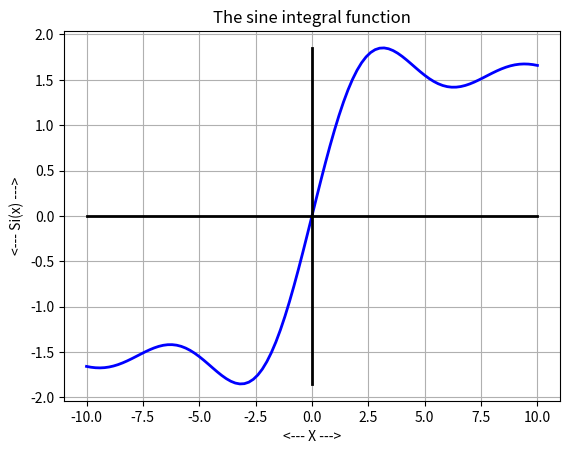

Reproduce this figure in Python.
#! /usr/bin/env python3
#
def sine_integral_test ( ):

#*****************************************************************************80
#
## sine_integral_test() tests sine_integral().
#
#  Licensing:
#
#    This code is distributed under the MIT license.
#
#  Modified:
#
#    08 August 2025
#
#  Author:
#
#    John Burkardt
#
  import numpy as np
  import platform

  print ( '' )
  print ( 'sine_integral_test():' )
  print ( '  python version: ' + platform.python_version ( ) )
  print ( '  numpy version:  ' + np.version.version )
  print ( '  Test sine_integral().' )

  si_test ( );
  si_plot ( );
#
#  Terminate.
#
  print ( '' )
  print ( 'sine_integral_test():' )
  print ( '  Normal end of execution.' )

  return

def si ( x ):

#*****************************************************************************80
#
## si() computes the sine integral Si(x).
#
#  Discussion:
#
#    The original version of this code seems to assume 0 <= x.
#
#  Licensing:
#
#    This routine is copyrighted by Shanjie Zhang and Jianming Jin.  However,
#    they give permission to incorporate this routine into a user program
#    provided that the copyright is acknowledged.
#
#  Modified:
#
#    26 March 2025
#
#  Author:
#
#    Original FORTRAN77 version by Shanjie Zhang, Jianming Jin.
#    This version by John Burkardt.
#
#  Reference:
#
#    Shanjie Zhang, Jianming Jin,
#    Computation of Special Functions,
#    Wiley, 1996,
#    ISBN: 0-471-11963-6,
#    LC: QA351.C45.
#
#  Input:
#
#    real x: the argument.
#
#  Output:
#
#    real value: the value of Si(x).
#
  import numpy as np

  p2 = 1.570796326794897
  el = 0.5772156649015329
  eps = 1.0E-15

  xabs = np.abs ( x )
  if ( x < 0.0 ):
    xsign = -1.0
  else:
    xsign = +1.0

  x2 = x * x

  if ( x == 0.0 ):

    value = 0.0

  elif ( xabs <= 16.0 ):

    xr = xabs
    value = xabs
    for k in range ( 1, 41 ):
      xr = -0.5 * xr * ( 2 * k - 1 ) / k / ( 4 * k * k + 4 * k + 1 ) * x2
      value = value + xr
      if ( np.abs ( xr ) < np.abs ( value ) * eps ):
        return xsign * value

  elif ( xabs <= 32.0 ):

    bj = np.zeros ( 101 )
    m = int ( 47.2 + 0.82 * xabs )
    xa1 = 0.0
    xa0 = 1.0E-100
    for k in range ( m, 0, -1 ):
      xa = 4.0 * k * xa0 / xabs - xa1
      bj[k-1] = xa
      xa1 = xa0
      xa0 = xa

    xs = bj[0]
    for k in range ( 2, m, 2 ):
      xs = xs + 2.0 * bj[k]

    bj[0] = bj[0] / xs
    for k in range ( 1, m ):
      bj[k] = bj[k] / xs

    xr = 1.0
    xg1 = bj[0]
    for k in range ( 2, m + 1 ):
      xr = 0.25 * xr * ( 2.0 * k - 3.0 )**2  \
        / ( ( k - 1.0 ) * ( 2.0 * k - 1.0 )**2 ) * xabs
      xg1 = xg1 + bj[k-1] * xr

    xr = 1.0
    xg2 = bj[0]
    for k in range ( 2, m + 1 ):
      xr = 0.25 * xr * ( 2.0 * k - 5.0 )**2 \
        / ( ( k - 1.0 ) * ( 2.0 * k - 3.0 )**2 ) * xabs
      xg2 = xg2 + bj[k-1] * xr

    xcs = np.cos ( xabs / 2.0 )
    xss = np.sin ( xabs / 2.0 )
    value = xsign * ( xabs * xcs * xg1 + 2.0 * xss * xg2 - np.sin ( xabs ) )

  else:

    xr = 1.0
    xf = 1.0
    for k in range ( 1, 10 ):
      xr = -2.0 * xr * k * ( 2 * k - 1 ) / x2
      xf = xf + xr
    xr = 1.0 / xabs
    xg = xr
    for k in range ( 1, 9 ):
      xr = -2.0 * xr * ( 2 * k + 1 ) * k / x2
      xg = xg + xr
    value = xabs * ( p2 - xf * np.cos ( xabs ) / xabs - xg * np.sin ( xabs ) / xabs )

  return value

def si_plot ( ):

#*****************************************************************************80
#
## si_plot() plots si().
#
#  Licensing:
#
#    This code is distributed under the MIT license.
#
#  Modified:
#
#    08 August 2025
#
#  Author:
#
#    John Burkardt
#
  import matplotlib.pyplot as plt
  import numpy as np

  print ( '' )
  print ( 'si_plot():' )
  print ( '  si() evaluates the sine integral function.' )

  a = -10.0
  b =  10.0
  nplot = 101
  x = np.linspace ( a, b, nplot )
  y = np.zeros ( nplot )
  for i in range ( 0, nplot ):
    y[i] = si ( x[i] )

  plt.plot ( x, y, 'b-', linewidth = 2 )
  plt.plot ( [a,b], [0,0], 'k-', linewidth = 2 )

  ymin = min ( y )
  ymax = max ( y )
  plt.plot ( [0, 0], [ymin,ymax], 'k-', linewidth = 2 )

  plt.grid ( True )
  plt.xlabel ( '<--- X --->' )
  plt.ylabel ( '<--- Si(x) --->' )
  plt.title ( 'The sine integral function' )
  filename = 'si_plot.png'
  plt.savefig ( filename )
  print ( '  Graphics saved as "' + filename + '"' )
  plt.show ( block = False )
  plt.close ( )

  return

def si_test ( ):

#*****************************************************************************80
#
## si_test() tests si().
#
#  Licensing:
#
#    This code is distributed under the MIT license.
#
#  Modified:
#
#    27 March 2025
#
#  Author:
#
#    John Burkardt
#
  print ( '' )
  print ( 'si_test():' )
  print ( '  si() evalues the sine integral function.' )
  print ( '' )
  print ( '      X            SI(X)' )
  print ( '' )

  n_data = 0

  while ( True ):

    n_data, x, fx1 = si_values ( n_data )

    if ( n_data == 0 ):
      break

    fx2 = si ( x )

    print ( '  %14.6g  %24.16g  %24.16g' % ( x, fx1, fx2 ) )

  return

def si_values ( n_data ):

#*****************************************************************************80
#
## si_values() returns some values of the sine integral function.
#
#  Discussion:
#
#    SI(X) = integral ( 0 <= T <= X ) sin ( T ) / T dt
#
#    In Mathematica, the function can be evaluated by:
#
#      SinIntegral[x]
#
#  Licensing:
#
#    This code is distributed under the MIT license.
#
#  Modified:
#
#    21 February 2015
#
#  Author:
#
#    John Burkardt
#
#  Reference:
#
#    Milton Abramowitz and Irene Stegun,
#    Handbook of Mathematical Functions,
#    US Department of Commerce, 1964.
#
#    Stephen Wolfram,
#    The Mathematica Book,
#    Fourth Edition,
#    Wolfram Media / Cambridge University Press, 1999.
#
#  Input:
#
#    integer n_data.  The user sets n_data to 0 before the first call.  
#
#  Output:
#
#    integer n_data.  On each call, the routine increments n_data by 1, and
#    returns the corresponding data; when there is no more data, the
#    output value of n_data will be 0 again.
#
#    real X, the argument of the function.
#
#    real F, the value of the function.
#
  import numpy as np

  n_max = 16

  f_vec = np.array ( ( \
     0.4931074180430667E+00, \
     0.5881288096080801E+00, \
     0.6812222391166113E+00, \
     0.7720957854819966E+00, \
     0.8604707107452929E+00, \
     0.9460830703671830E+00, \
     0.1108047199013719E+01, \
     0.1256226732779218E+01, \
     0.1389180485870438E+01, \
     0.1505816780255579E+01, \
     0.1605412976802695E+01, \
     0.1778520173443827E+01, \
     0.1848652527999468E+01, \
     0.1833125398665997E+01, \
     0.1758203138949053E+01, \
     0.1654140414379244E+01 ))

  x_vec = np.array ( ( \
      0.5E+00, \
      0.6E+00, \
      0.7E+00, \
      0.8E+00, \
      0.9E+00, \
      1.0E+00, \
      1.2E+00, \
      1.4E+00, \
      1.6E+00, \
      1.8E+00, \
      2.0E+00, \
      2.5E+00, \
      3.0E+00, \
      3.5E+00, \
      4.0E+00, \
      4.5E+00 ))

  if ( n_data < 0 ):
    n_data = 0

  if ( n_max <= n_data ):
    n_data = 0
    x = 0.0
    f = 0.0
  else:
    x = x_vec[n_data]
    f = f_vec[n_data]
    n_data = n_data + 1

  return n_data, x, f

def timestamp ( ):

#*****************************************************************************80
#
## timestamp() prints the date as a timestamp.
#
#  Licensing:
#
#    This code is distributed under the MIT license. 
#
#  Modified:
#
#    21 August 2019
#
#  Author:
#
#    John Burkardt
#
  import time

  t = time.time ( )
  print ( time.ctime ( t ) )

  return

if ( __name__ == '__main__' ):
  timestamp ( )
  sine_integral_test ( )
  timestamp ( )
